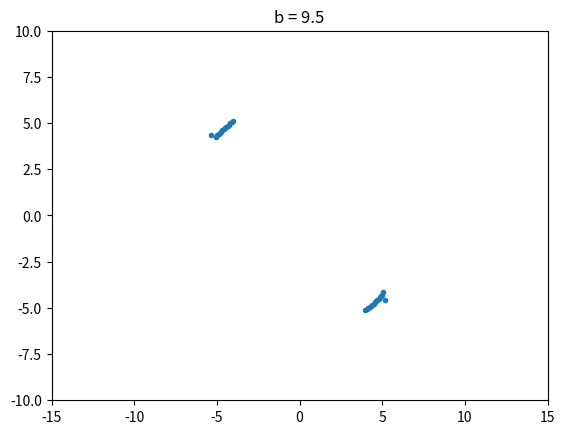
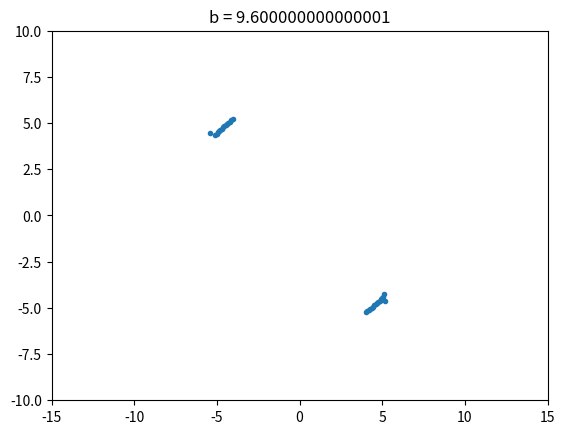
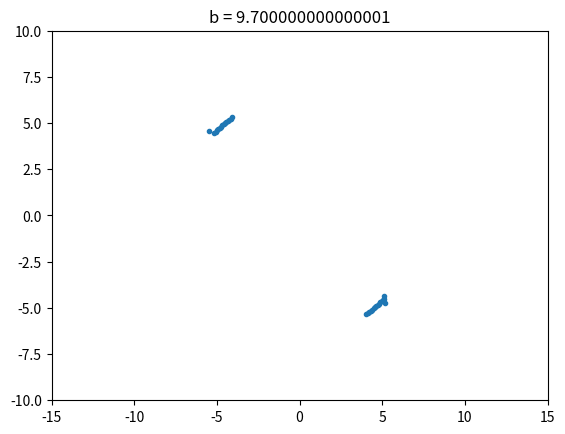
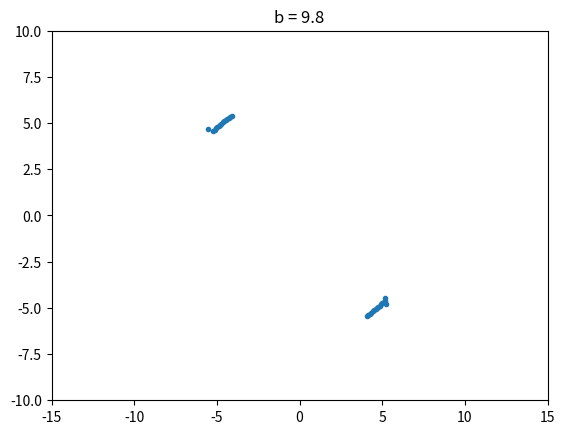
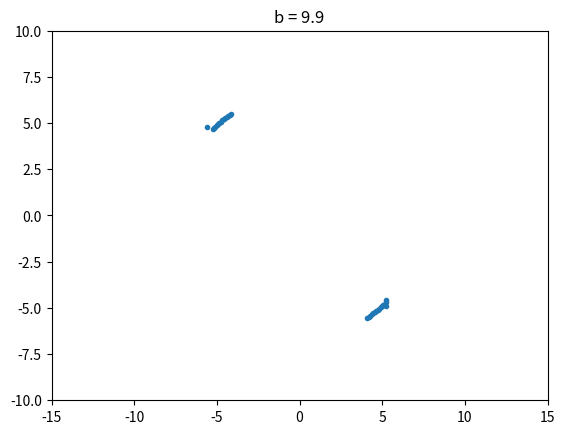
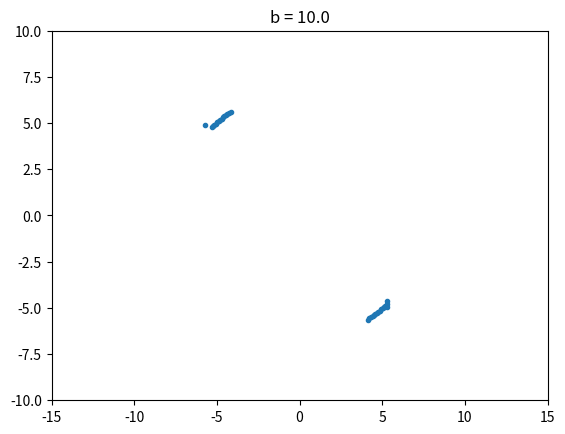
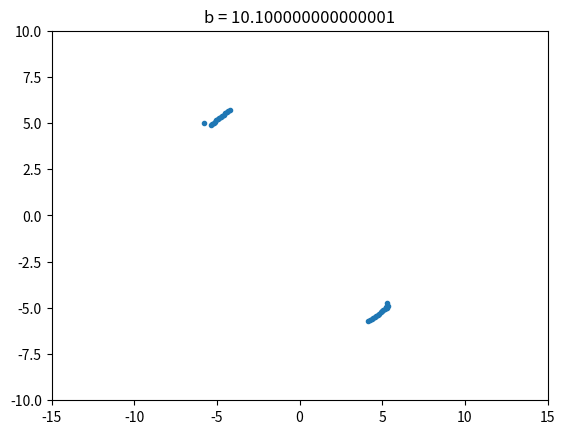
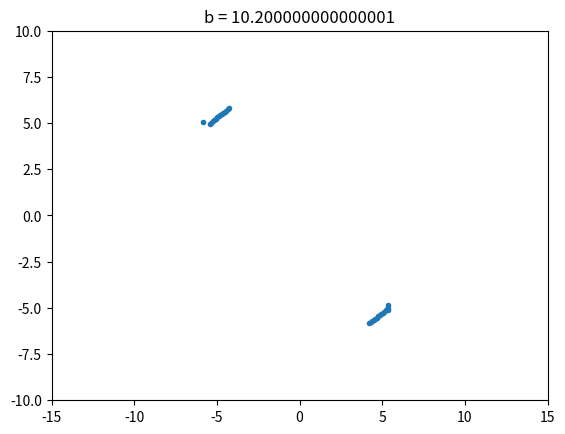
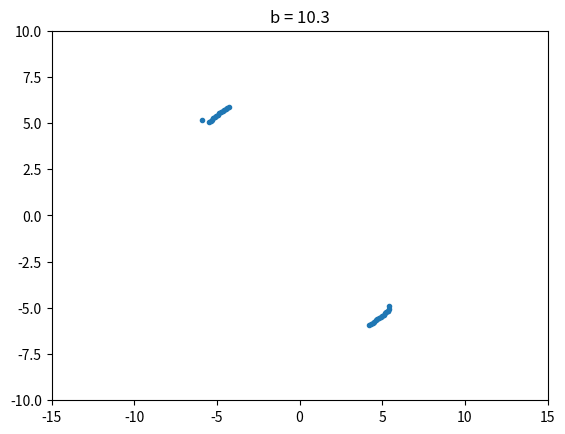
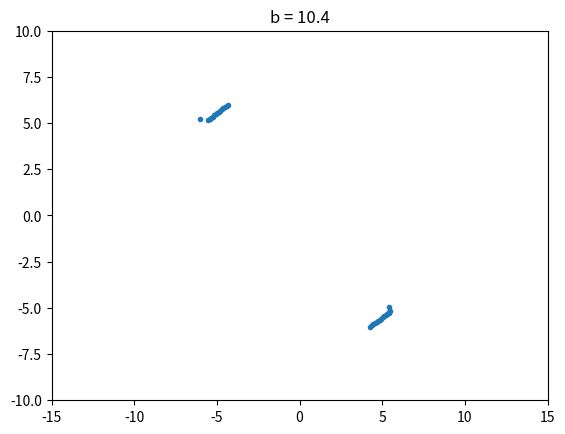
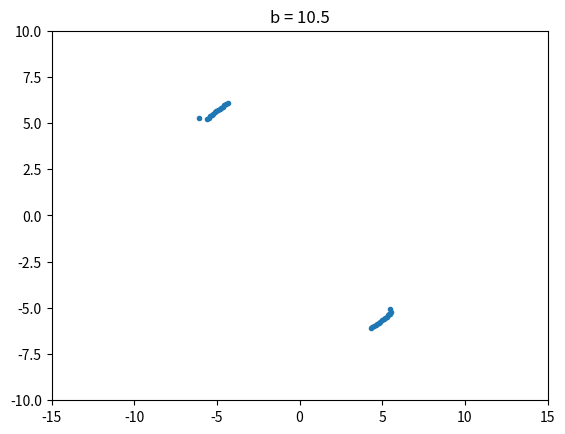
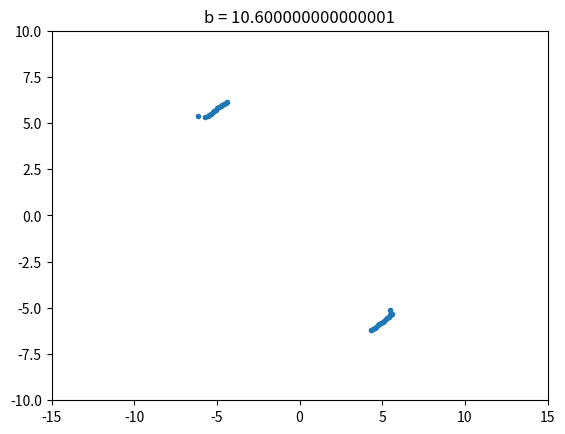
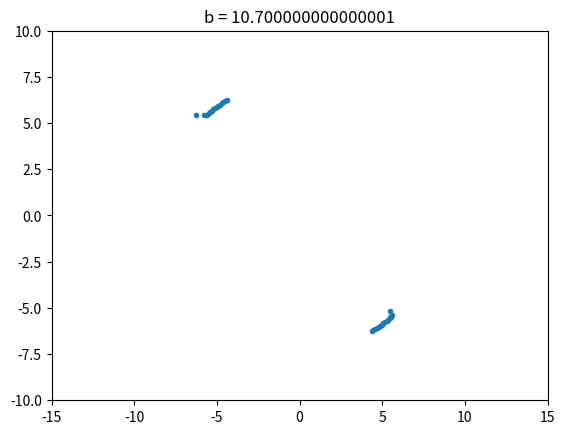
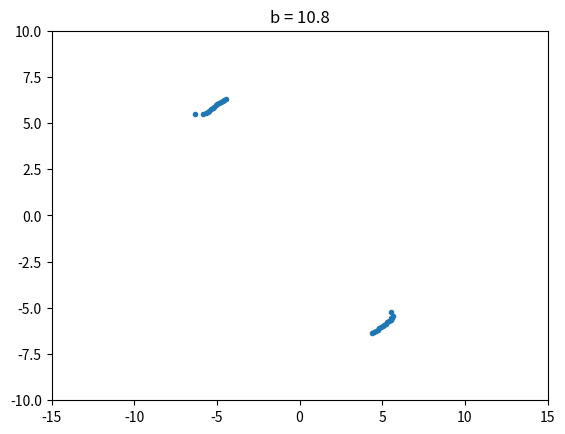
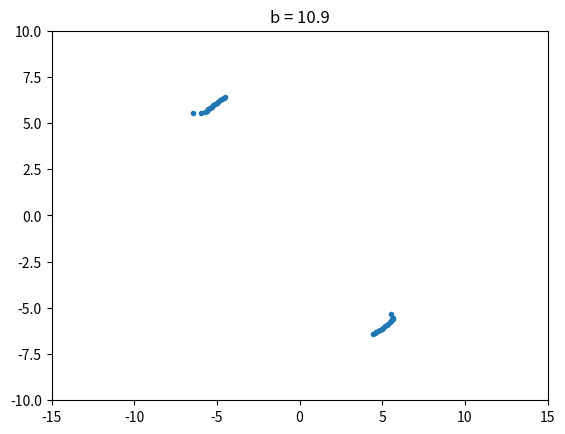
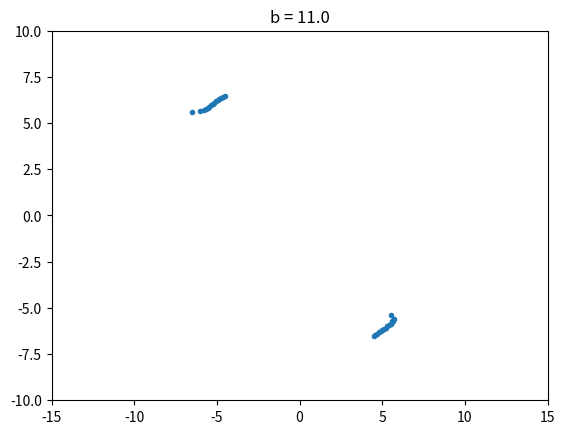

The matplotlib source for these figures, in order:
__author__ = 'austin'

import math
import matplotlib.pyplot as plt

dt = 0.01
k = 1
b_min = 95
b_max = 136
b = 0.7
ylim = 10
xlim = 15

for b in [i * 0.1 for i in range(b_min, b_max)]:

    x = 0.0
    y = 0.0
    x_lst = []
    y_lst = []
    poin_x_lst = []
    poin_y_lst = []
    count = 0.1

    for t in [j * 0.01 for j in range(0, 10000)]:

        x_lst.append(x)
        y_lst.append(y)

        if count > 3.14:
            poin_x_lst.append(x)
            poin_y_lst.append(y)
            count = 0.0

        x += (y * dt)
        y += ((- (k * y) - math.sin(x) + (b * math.cos(t))) * dt)
        t += dt
        count += 0.01

        # print "B: %f\n\tt: %f\n\tx: %f\n\ty: %f\n\tcount: %f" % (b, t, x, y, count)

    plt.figure()
    plt.ylim(-ylim, ylim)
    plt.xlim(-xlim, xlim)
    plt.gca().set_autoscale_on(False)
    plt.title("b = " + str(b))
    plt.plot(poin_x_lst, poin_y_lst, marker='.', linestyle='')

plt.show()
